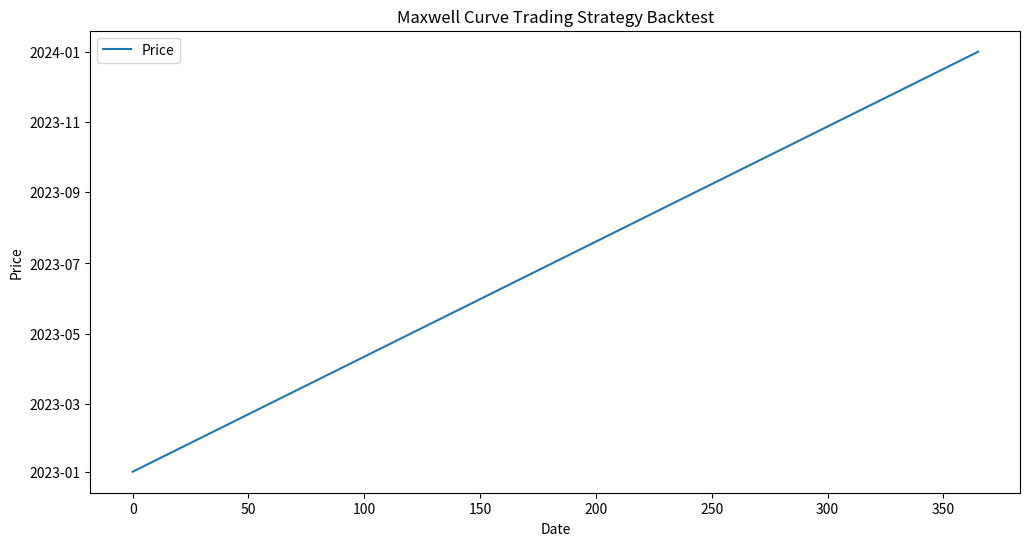

Write the Python code that produced this figure.
import matplotlib.pyplot as plt
import numpy as np
import pandas as pd
import scipy.stats as stats


class MaxwellCurveTradingStrategy:
    def __init__(self, initial_balance=1_000_000, risk_per_trade=0.02):
        """
        Initialize Maxwell Curve Trading Strategy

        Parameters:
        - initial_balance: Starting capital
        - risk_per_trade: Percentage of capital to risk per trade (default 2%)
        """
        self.initial_balance = initial_balance
        self.current_balance = initial_balance
        self.risk_per_trade = risk_per_trade
        self.position = 0
        self.entry_price = 0

    def calculate_maxwell_curve(self, prices, window=24):
        """
        Calculate Maxwell curve components

        Parameters:
        - prices: Price series
        - window: Rolling window for calculations

        Returns:
        Dictionary with key statistical metrics
        """
        # Calculate key statistical measures
        returns = np.log(prices).diff()

        maxwell_metrics = {
            "mean": prices.rolling(window=window).mean(),
            "std_dev": prices.rolling(window=window).std(),
            "skewness": returns.rolling(window=window).apply(lambda x: stats.skew(x)),
            "kurtosis": returns.rolling(window=window).apply(
                lambda x: stats.kurtosis(x)
            ),
            "zscore": (prices - prices.rolling(window=window).mean())
            / prices.rolling(window=window).std(),
        }

        return maxwell_metrics

    def generate_trading_signal(self, metrics, current_price):
        """
        Generate trading signal based on Maxwell curve metrics

        Parameters:
        - metrics: Maxwell curve metrics dictionary
        - current_price: Current market price

        Returns:
        Trading signal (buy, sell, or hold)
        """
        # Extract latest metrics
        latest_zscore = metrics["zscore"]
        latest_skewness = metrics["skewness"]
        latest_kurtosis = metrics["kurtosis"]

        # Define trading logic
        if latest_zscore < -2 and latest_skewness < 0 and latest_kurtosis > 3:
            return "buy"
        elif latest_zscore > 2 and latest_skewness > 0 and latest_kurtosis > 3:
            return "sell"
        else:
            return "hold"

    def calculate_position_size(self, current_price):
        """
        Calculate optimal position size based on risk management

        Parameters:
        - current_price: Current market price

        Returns:
        Position size in asset units
        """
        risk_amount = self.current_balance * self.risk_per_trade
        position_size = risk_amount / current_price
        return position_size

    def execute_trade(self, signal, current_price):
        """
        Execute trading logic

        Parameters:
        - signal: Trading signal
        - current_price: Current market price

        Returns:
        Updated balance and position
        """
        if signal == "buy" and self.position == 0:
            # Enter long position
            position_size = self.calculate_position_size(current_price)
            self.position = position_size
            self.entry_price = current_price
            self.current_balance -= position_size * current_price
            return "Entered long position"

        elif signal == "sell" and self.position > 0:
            # Exit long position
            exit_value = self.position * current_price
            profit_loss = exit_value - (self.position * self.entry_price)
            self.current_balance += exit_value

            # Reset position
            self.position = 0
            self.entry_price = 0

            return f"Exited position. Profit/Loss: {profit_loss}"

        return "No trade executed"

    def backtest(self, price_data):
        """
        Backtest the Maxwell Curve trading strategy

        Parameters:
        - price_data: Pandas Series of historical prices

        Returns:
        Backtest results and performance metrics
        """
        # Calculate Maxwell curve metrics
        metrics = self.calculate_maxwell_curve(price_data)

        # Track performance
        trade_log = []

        for i in range(len(price_data)):
            current_price = price_data.iloc[i]

            # Extract metrics for current point
            current_metrics = {key: metric.iloc[i] for key, metric in metrics.items()}

            # Generate signal
            signal = self.generate_trading_signal(current_metrics, current_price)

            # Execute trade
            trade_result = self.execute_trade(signal, current_price)

            trade_log.append(
                {
                    "date": price_data.index[i],
                    "price": current_price,
                    "signal": signal,
                    "trade_result": trade_result,
                    "balance": self.current_balance,
                }
            )

        # Calculate final performance
        total_return = (
            (self.current_balance - self.initial_balance) / self.initial_balance * 100
        )

        return {
            "trade_log": pd.DataFrame(trade_log),
            "final_balance": self.current_balance,
            "total_return_percentage": total_return,
        }


# Example usage
def main():
    # Simulated price data (replace with your actual data fetching method)
    dates = pd.date_range(start="2023-01-01", end="2024-01-01", freq="D")
    prices = pd.Series(np.random.normal(100, 10, len(dates)), index=dates)

    strategy = MaxwellCurveTradingStrategy()
    results = strategy.backtest(prices)

    print(f"Initial Balance: {strategy.initial_balance}")
    print(f"Final Balance: {results['final_balance']}")
    print(f"Total Return: {results['total_return_percentage']:.2f}%")

    # Optional: Visualize trade log
    plt.figure(figsize=(12, 6))
    plt.plot(prices.index, data=prices.values, label="Price")
    plt.title("Maxwell Curve Trading Strategy Backtest")
    plt.xlabel("Date")
    plt.ylabel("Price")
    plt.legend()
    plt.show()


if __name__ == "__main__":
    main()
